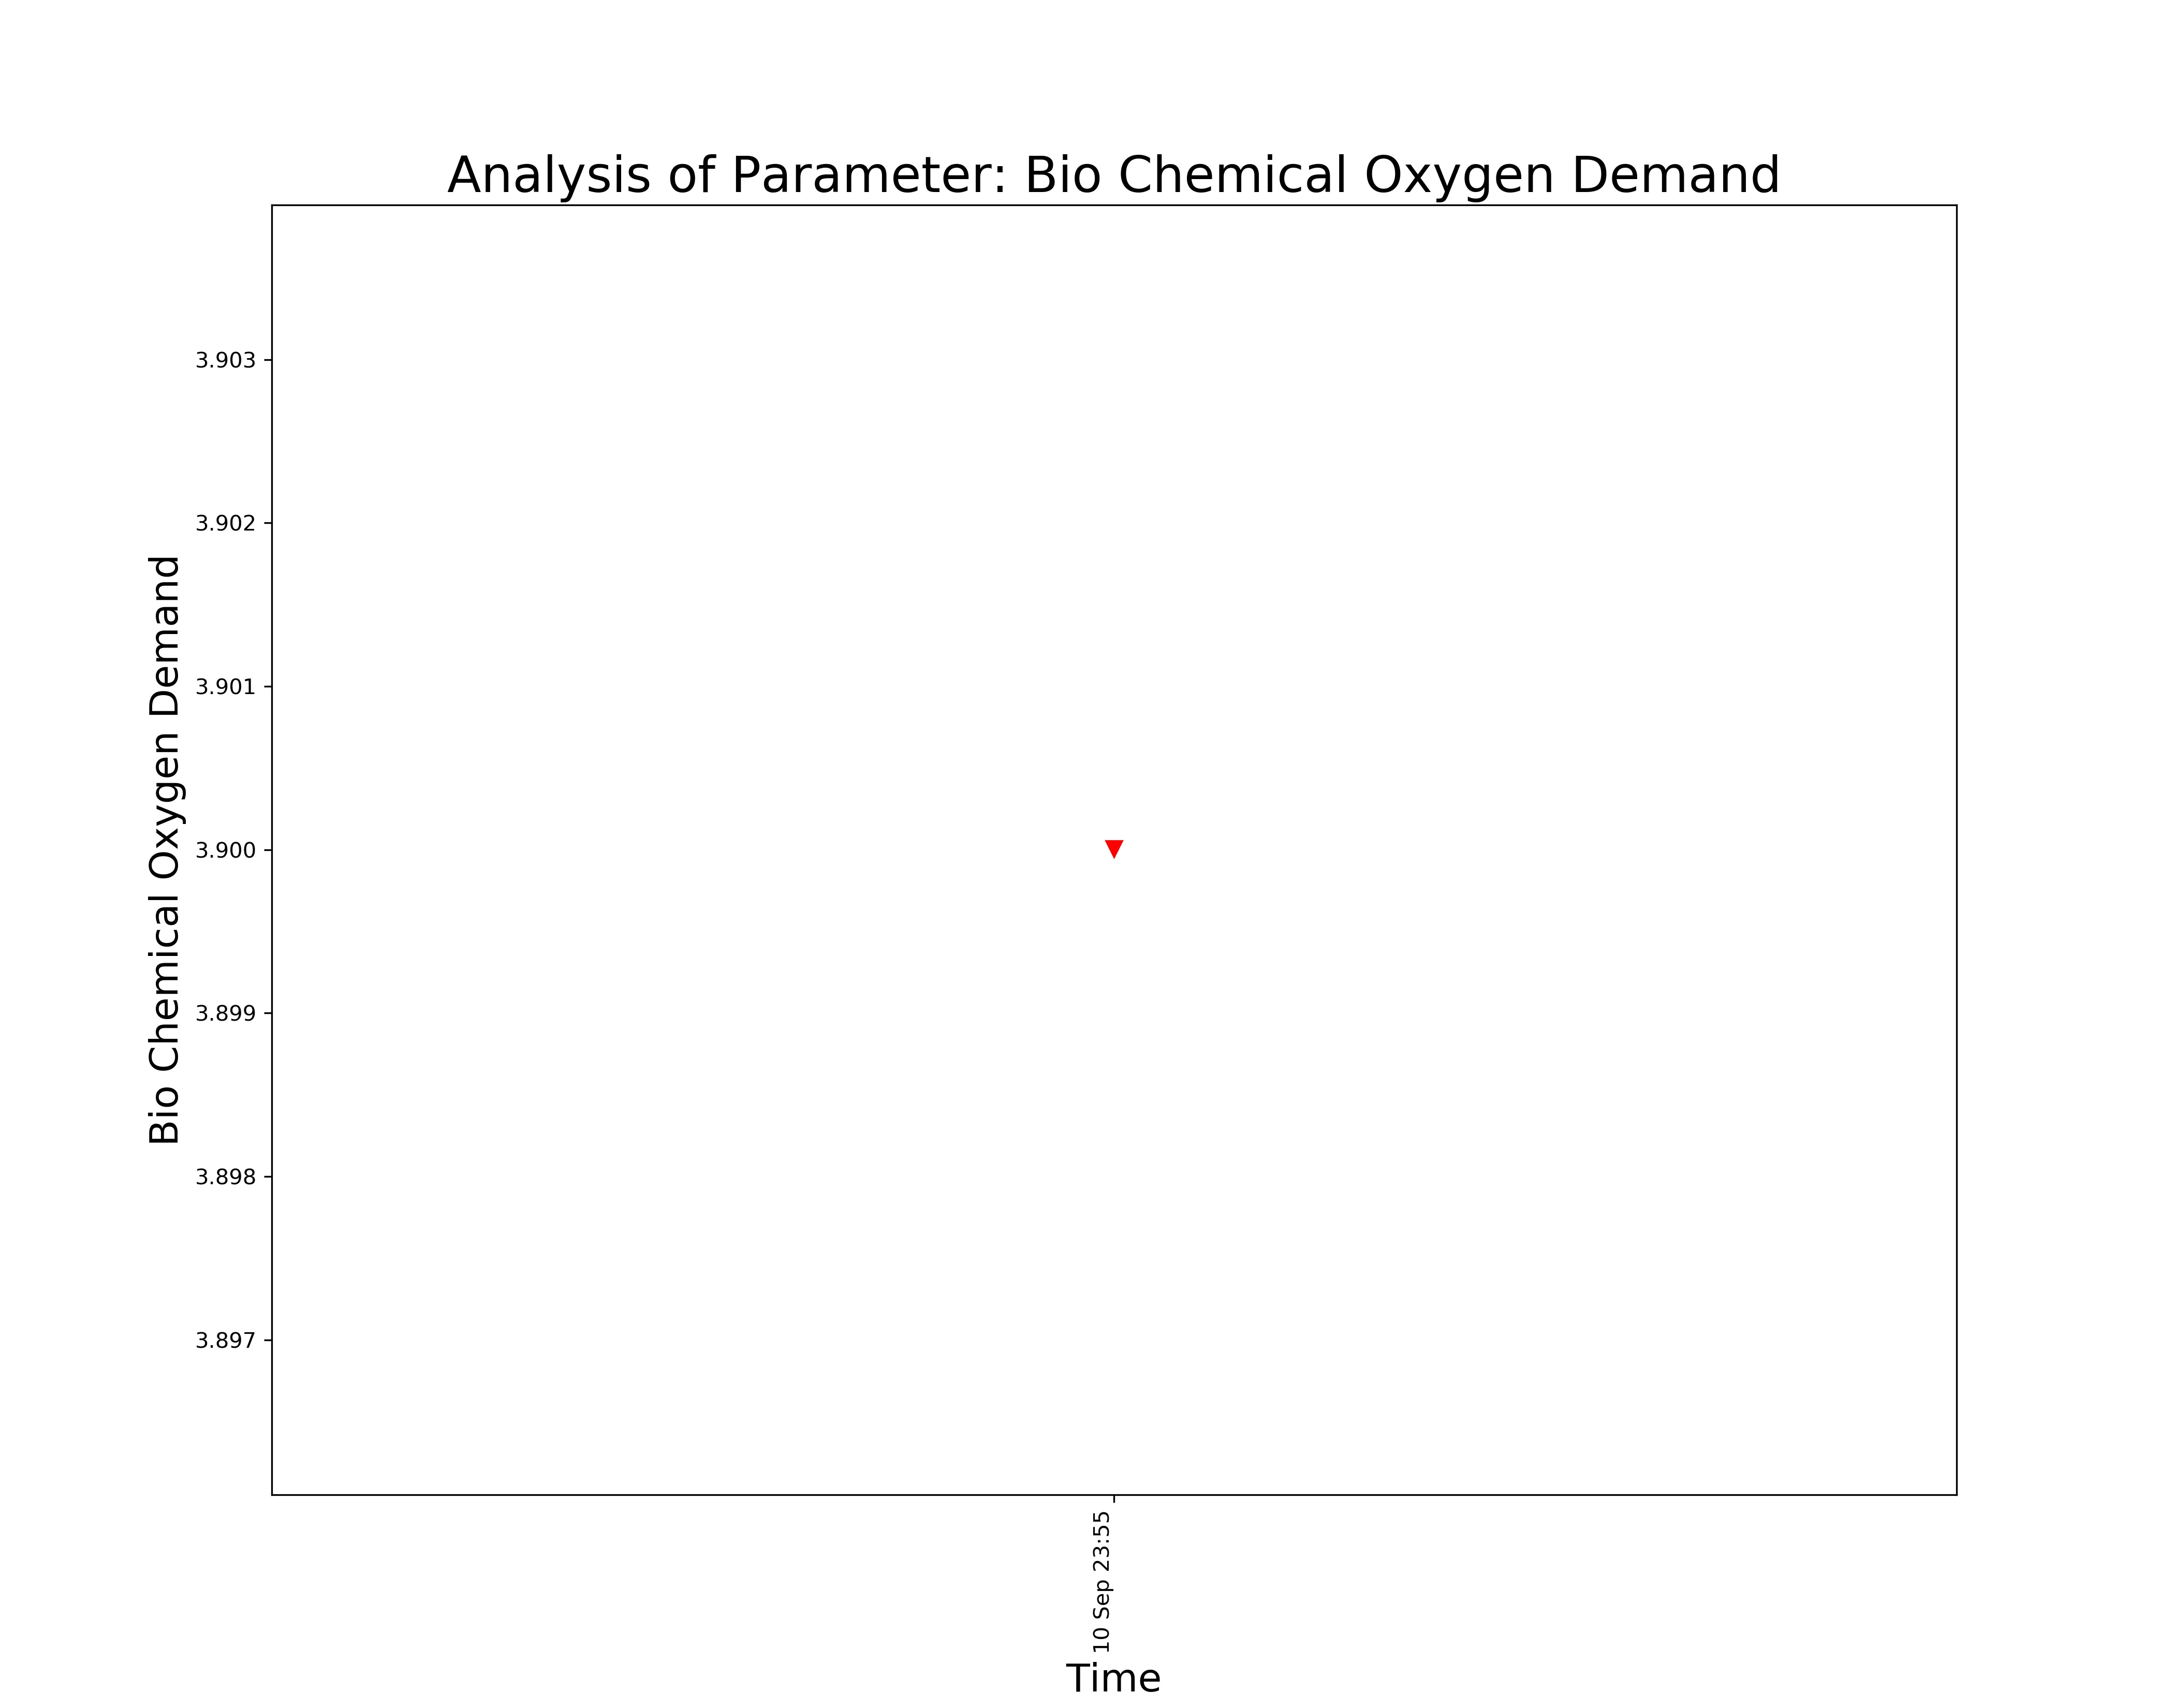

Source data for this figure (header and first rows):
, Frequency Of Monitoring, Sampling Month, Date, Time, Bio Chemical Oxygen Demand
0, FORTNIGHTLY, Jul-2021, 10 Sep 2021, 10 Sep 23:55, 3.9
